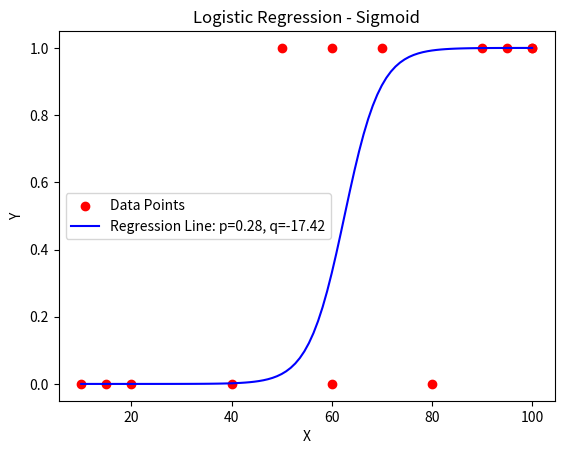

The script that saved this image:
import numpy as np
from matplotlib import pyplot as plt

dataset = [(10, 0), (20, 0), (15, 0), (40,0), (50, 1), (60, 0), (60, 1), (70,1), (80,0), (90, 1), (95, 1), (100,1), (100, 1)]


def sigmoid(i, p, q):
    return 1 / (1 + np.exp(-(p*i + q)))


def gradient_p(p, q):
    sum = 0
    for instance in dataset:
        x, y = instance[0], instance[1]
        sum += (sigmoid(x, p, q) - y) * x
    return sum


def gradient_q(p, q):
    sum = 0
    for instance in dataset:
        x, y = instance[0], instance[1]
        sum += (sigmoid(x, p, q) - y)
    return sum


def logistic_regression():
    p = np.random.uniform(-5, 5)
    q = np.random.uniform(-5, 5)

    e = 0.01

    while True:
        p_new = p - e * gradient_p(p, q)
        q_new = q - e * gradient_q(p, q)

        if (p - p_new)**2 + (q - q_new)**2 < e:
            print("p:", p_new, "q:", q_new)
            break
        else:
            p = p_new
            q = q_new
    return p, q


def plot_sigmoid(p, q):
    x_values = [point[0] for point in dataset]
    y_values = [point[1] for point in dataset]
    plt.scatter(x_values, y_values, color='red', label='Data Points')

    x_line = np.linspace(min(x_values), max(x_values), 100)
    y_line = 1 / (1 + np.exp(-(p*x_line + q)))
    plt.plot(x_line, y_line, color='blue', label=f'Regression Line: p={p:.2f}, q={q:.2f}')

    plt.xlabel('X')
    plt.ylabel('Y')
    plt.legend()
    plt.title('Logistic Regression - Sigmoid')
    plt.savefig("logistic_regression.png")


if __name__ == '__main__':
    p, q = logistic_regression()
    plot_sigmoid(p, q)
